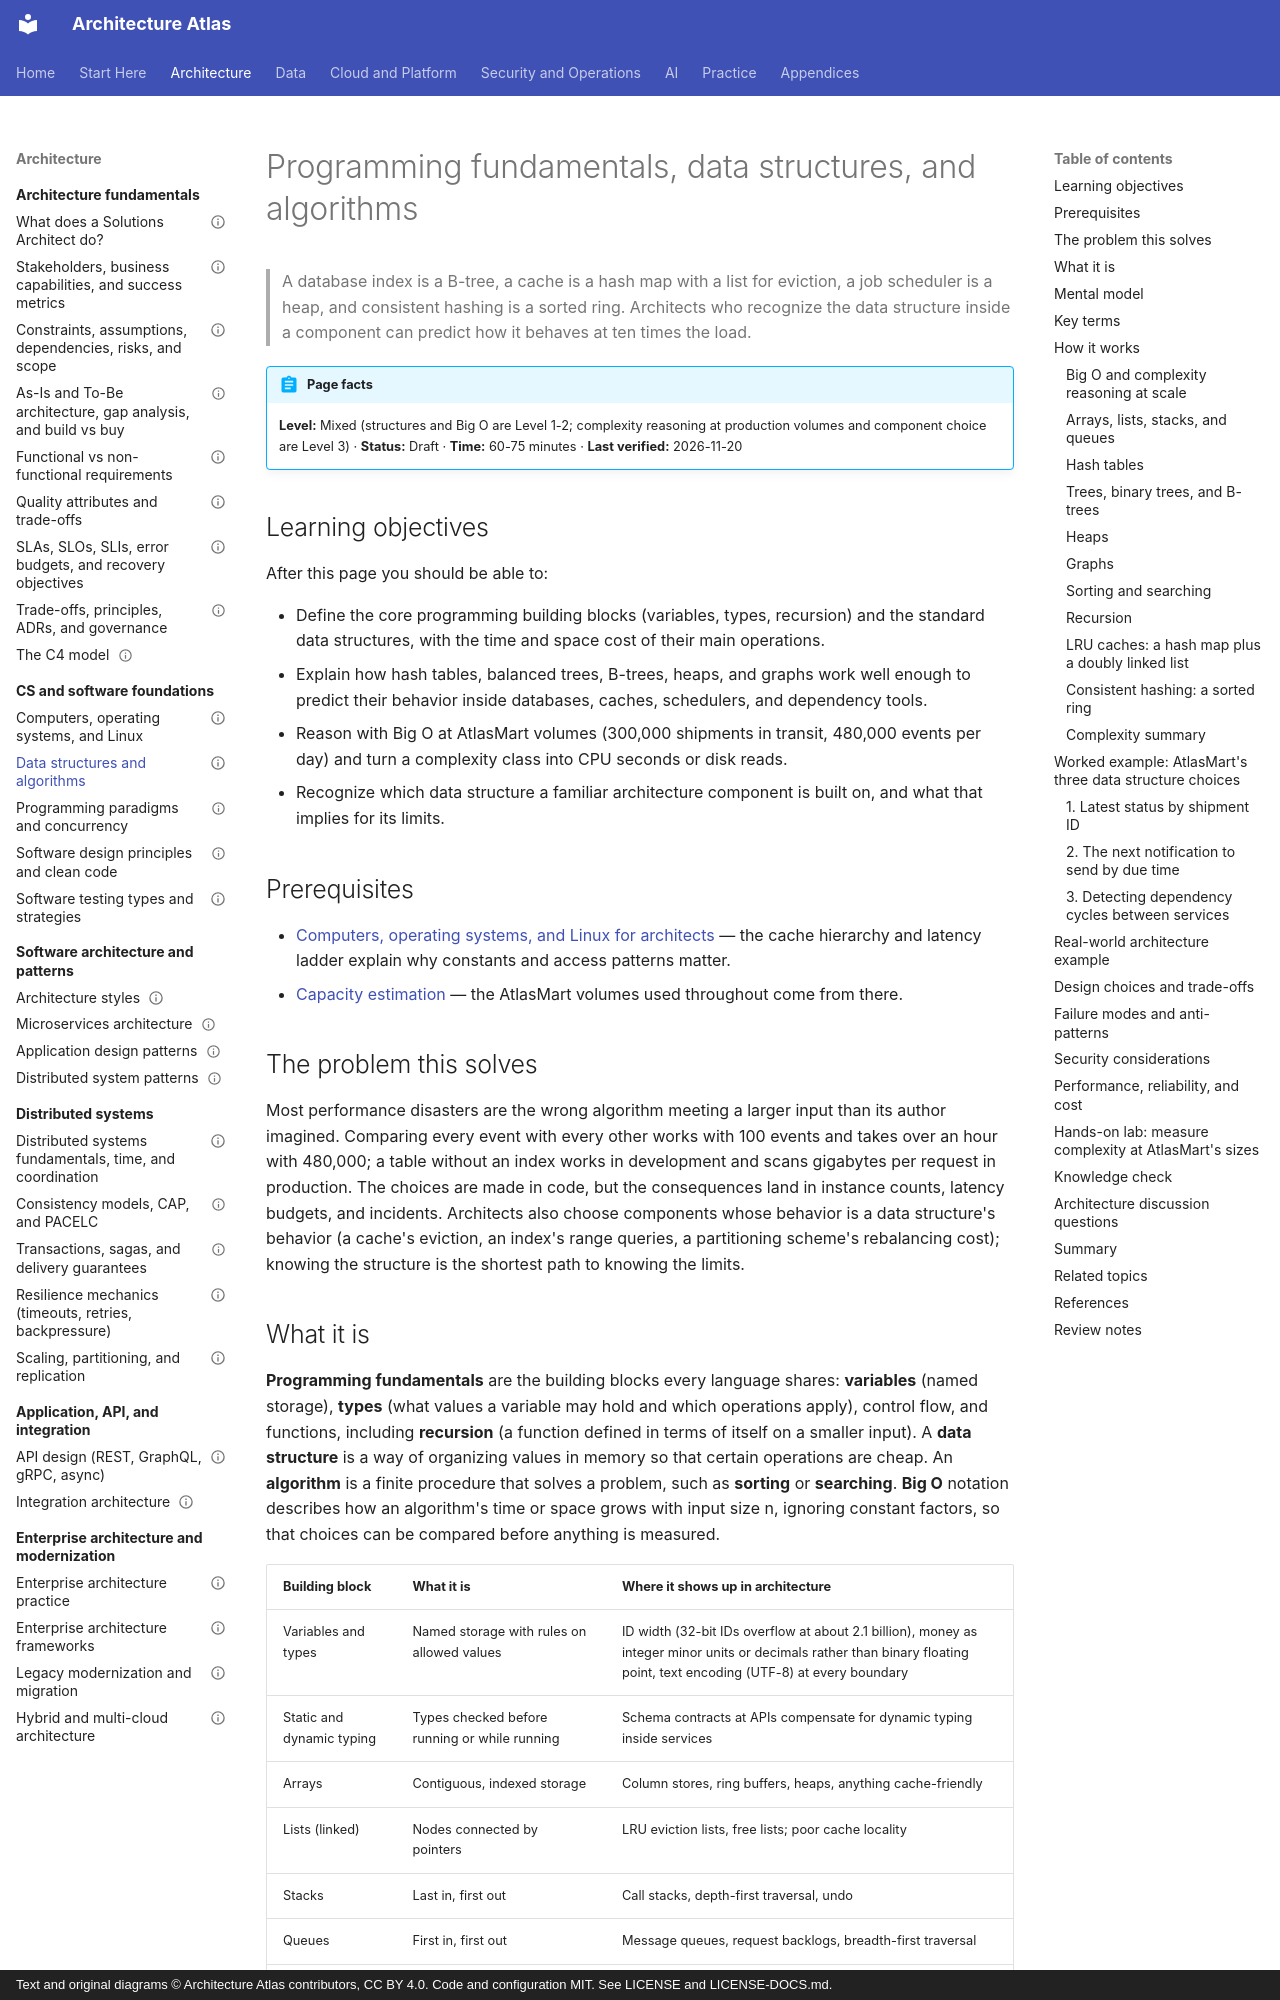

repository: vinay9354/architecture-atlas · page: foundations/programming-fundamentals-data-structures-and-algorithms/index.html · generator: mkdocs · copyright: Text and original diagrams © Architecture Atlas contributors, CC BY 4.0. Code and configuration MIT. See LICENSE and LICENSE-DOCS.md.

---
title: Programming fundamentals, data structures, and algorithms
description: "Why data structure choice shows up in architecture: indexes are B-trees, caches are hash maps and lists, schedulers are heaps, and Big O decides what survives at production volumes."
domain: "Computer science and software engineering foundations"
level: Mixed
status: Draft
estimated_time: "60-75 minutes"
last_verified: 2026-11-20
coverage_ids:
  - D02-T02
prerequisites:
  - Computers, operating systems, and Linux for architects
  - How to estimate load, throughput, storage, and capacity
tags:
  - foundations
  - data-structures
  - algorithms
  - complexity
  - level-1-understand
  - level-2-apply
  - level-3-architect
---

# Programming fundamentals, data structures, and algorithms

> A database index is a B-tree, a cache is a hash map with a list for eviction, a job scheduler is a
> heap, and consistent hashing is a sorted ring. Architects who recognize the data structure inside a
> component can predict how it behaves at ten times the load.

!!! abstract "Page facts"
    **Level:** Mixed (structures and Big O are Level 1-2; complexity reasoning at production volumes
    and component choice are Level 3) · **Status:** Draft · **Time:** 60-75 minutes ·
    **Last verified:** 2026-11-20

## Learning objectives

After this page you should be able to:

- Define the core programming building blocks (variables, types, recursion) and the standard data
  structures, with the time and space cost of their main operations.
- Explain how hash tables, balanced trees, B-trees, heaps, and graphs work well enough to predict their
  behavior inside databases, caches, schedulers, and dependency tools.
- Reason with Big O at AtlasMart volumes (300,000 shipments in transit, 480,000 events per day) and
  turn a complexity class into CPU seconds or disk reads.
- Recognize which data structure a familiar architecture component is built on, and what that implies
  for its limits.

## Prerequisites

- [Computers, operating systems, and Linux for architects](computers-operating-systems-and-linux-for-architects.md)
  — the cache hierarchy and latency ladder explain why constants and access patterns matter.
- [Capacity estimation](../performance-and-scalability/capacity-estimation.md) — the AtlasMart volumes
  used throughout come from there.

## The problem this solves

Most performance disasters are the wrong algorithm meeting a larger input than its author imagined.
Comparing every event with every other works with 100 events and takes over an hour with 480,000; a
table without an index works in development and scans gigabytes per request in production. The
choices are made in code, but the consequences land in instance counts, latency budgets, and
incidents. Architects also choose components whose behavior is a data structure's behavior (a cache's
eviction, an index's range queries, a partitioning scheme's rebalancing cost); knowing the structure
is the shortest path to knowing the limits.
